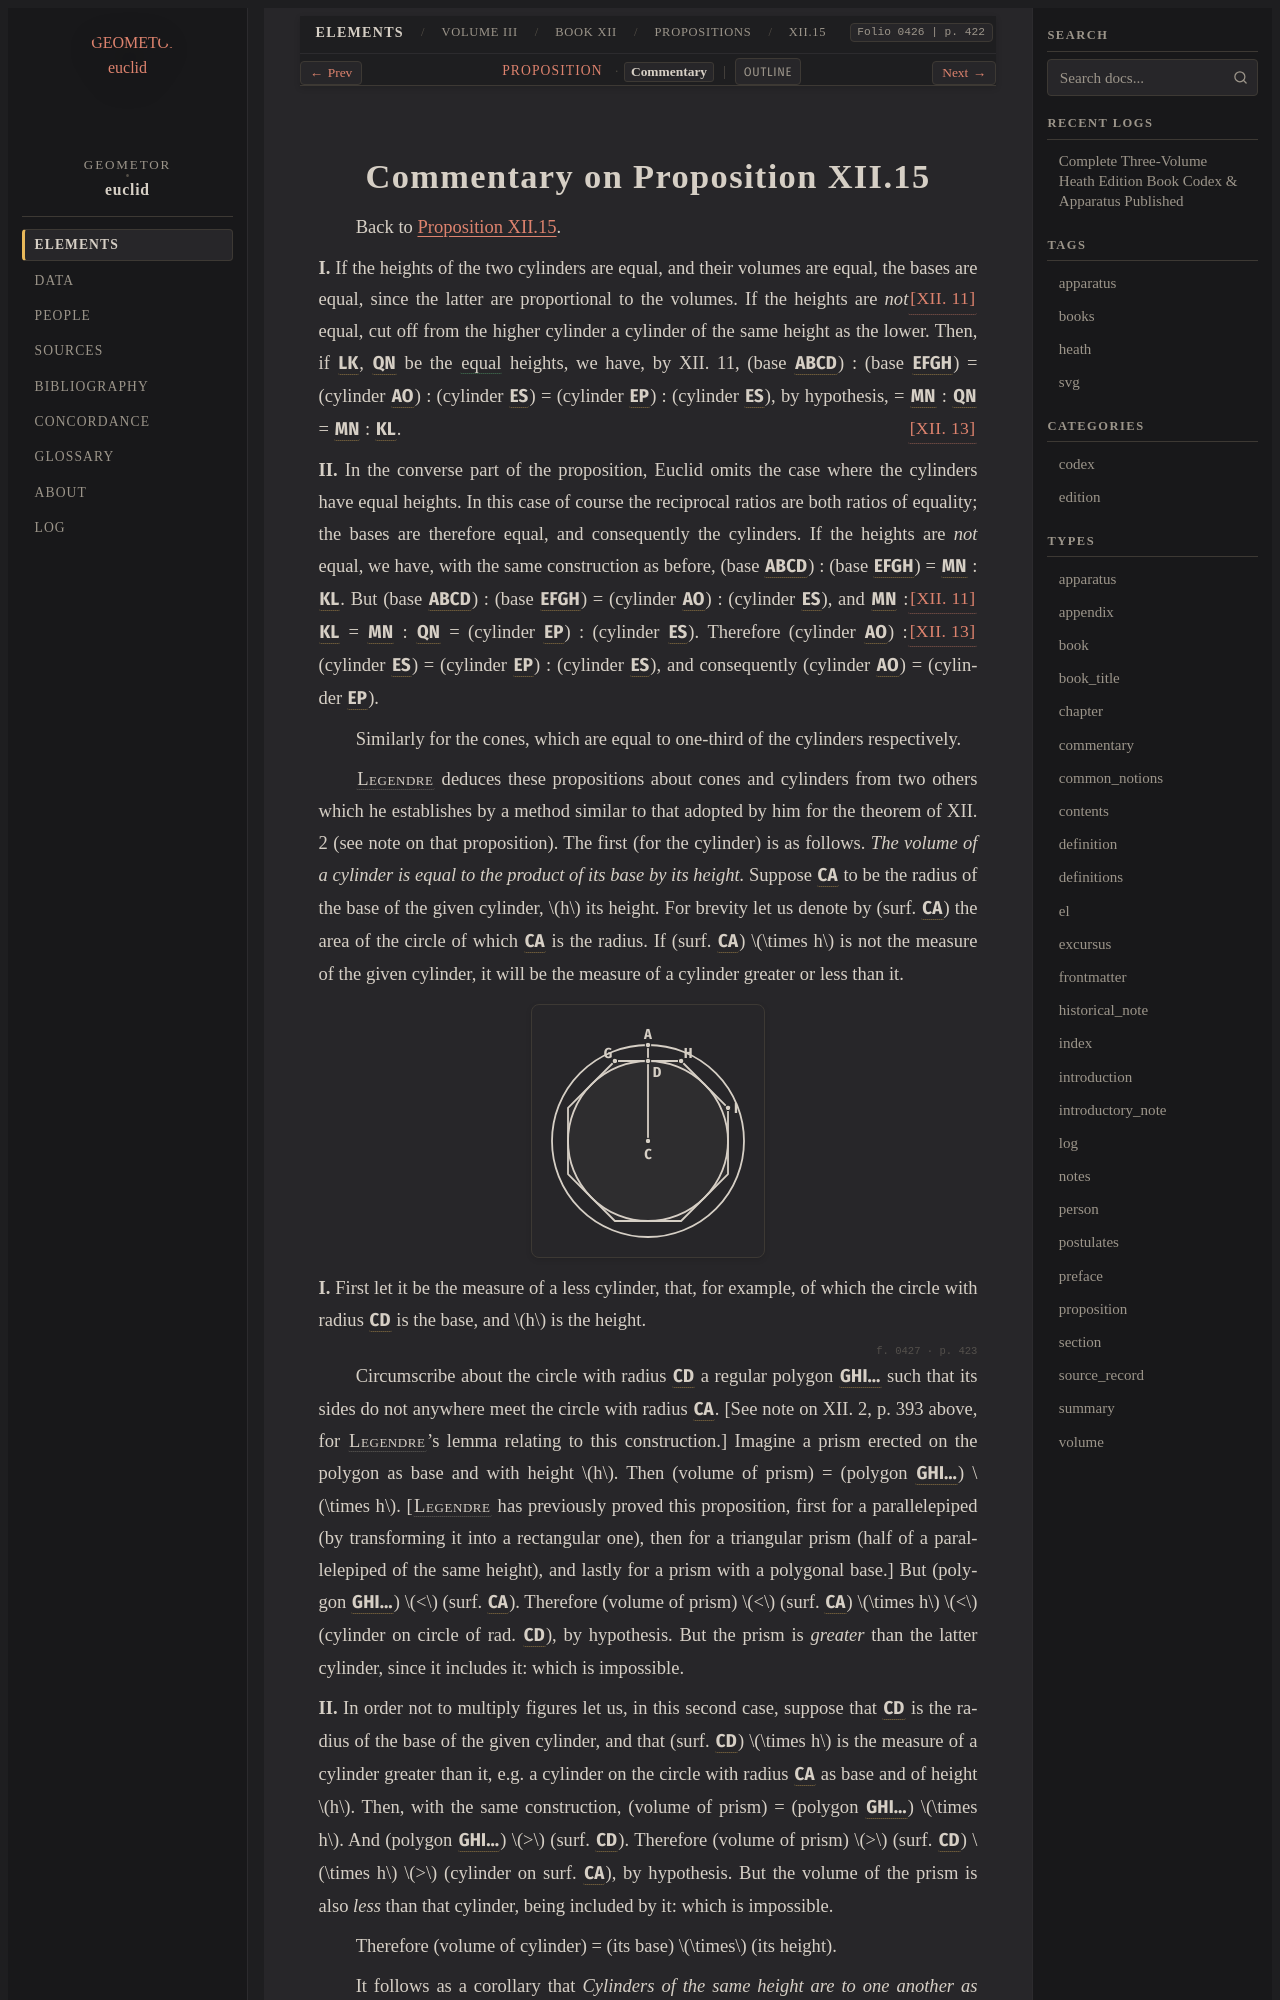

repository: geometor/euclid · page: heath/volume_III/book_xii/propositions/15/commentary.html · generator: sphinx

:canonical_id: XII.15.commentary
:volume: III
:book: XII
:proposition: 15
:type: commentary
:title: Commentary on Proposition XII.15
:folios: 0426, 0427
:folio: 0426
:page: 422
:pages: 422, 423

.. _XII.15.commentary:
